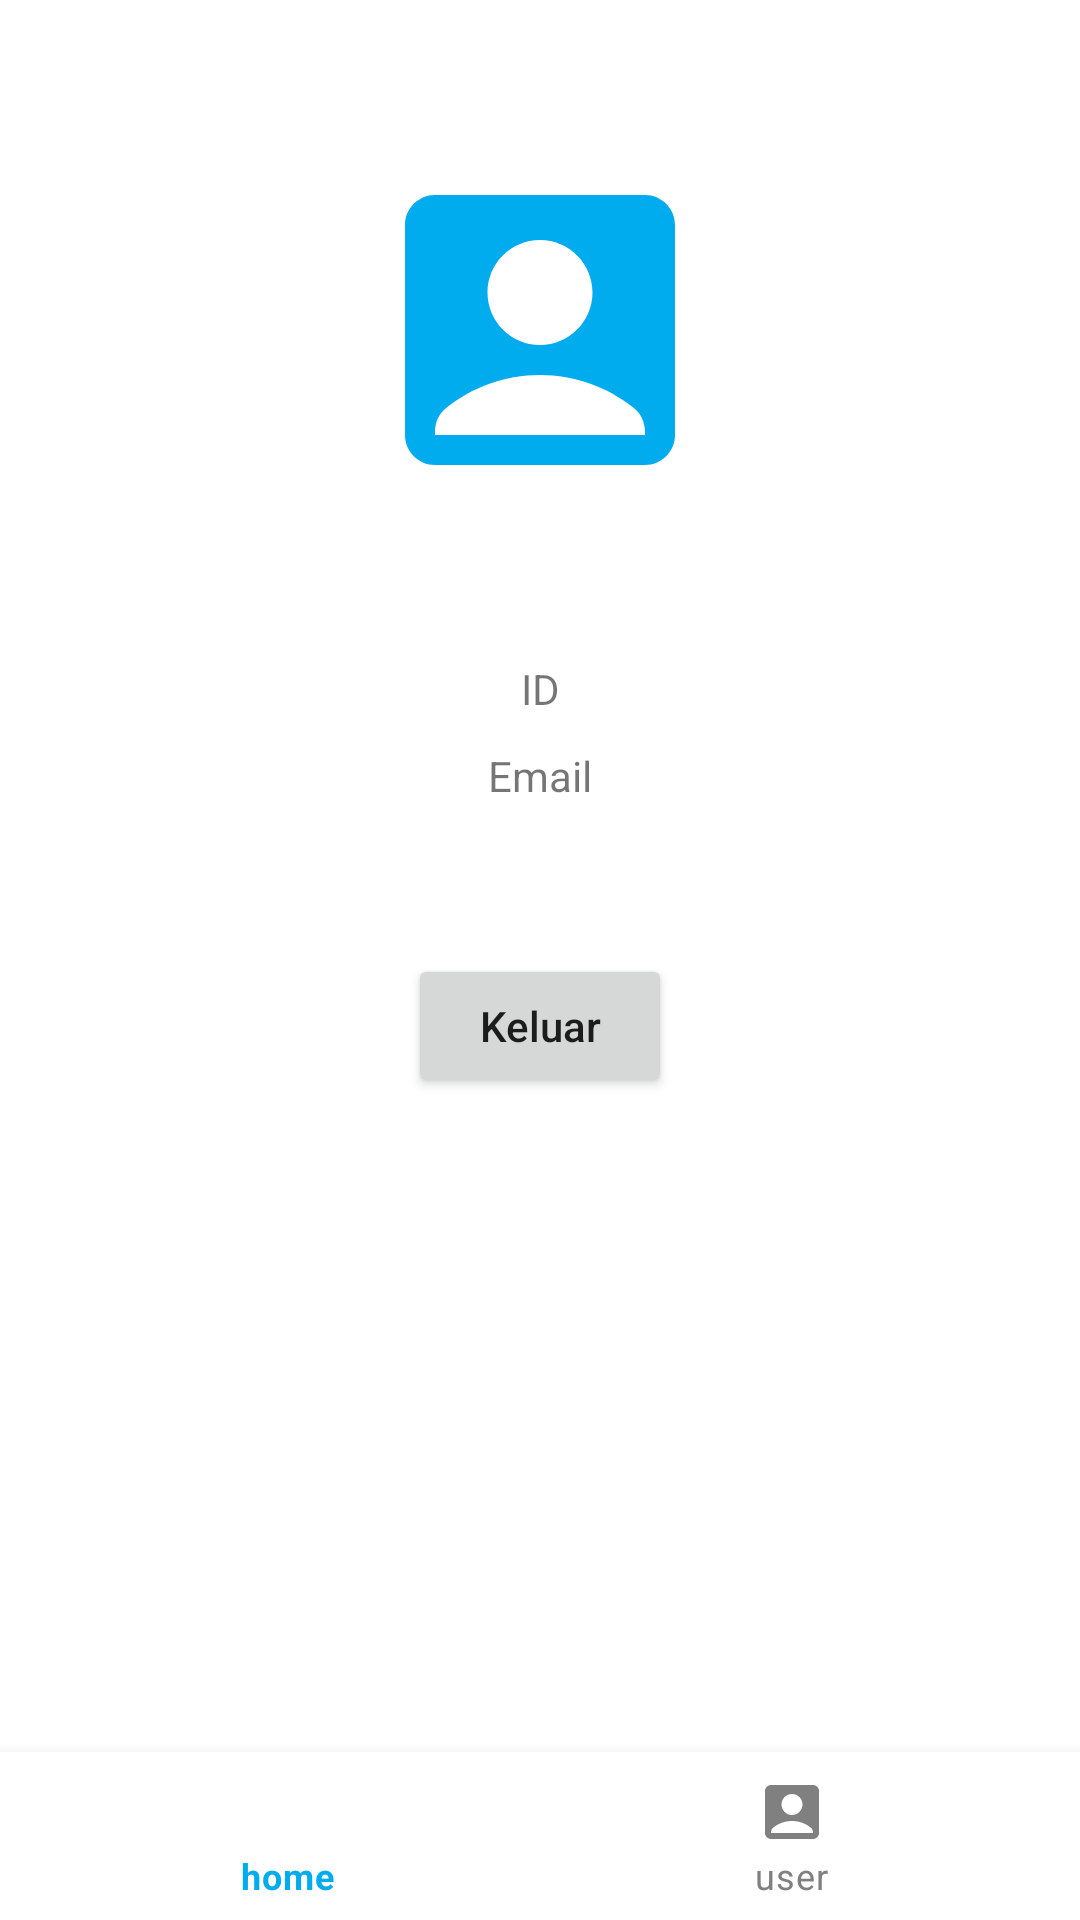

The Android layout XML behind this screen, and the referenced resources:
<!-- AndroidManifest.xml: application theme Theme.AplikasiSkripsi -->
<!-- res/layout/activity_user.xml -->
<?xml version="1.0" encoding="utf-8"?>
<androidx.constraintlayout.widget.ConstraintLayout xmlns:android="http://schemas.android.com/apk/res/android"
    xmlns:app="http://schemas.android.com/apk/res-auto"
    xmlns:tools="http://schemas.android.com/tools"
    android:layout_width="match_parent"
    android:layout_height="match_parent"
    tools:context=".ui.UserActivity">

    <ImageView
        android:id="@+id/img_user"
        android:layout_width="120dp"
        android:layout_height="120dp"
        android:layout_marginTop="50dp"
        android:src="@drawable/ic_account"
        app:layout_constraintEnd_toEndOf="parent"
        app:layout_constraintStart_toStartOf="parent"
        app:layout_constraintTop_toTopOf="parent" />

    <TextView
        android:id="@+id/tv_id"
        android:layout_width="wrap_content"
        android:layout_height="wrap_content"
        android:layout_marginTop="50dp"
        android:text="ID"
        app:layout_constraintEnd_toEndOf="parent"
        app:layout_constraintStart_toStartOf="parent"
        app:layout_constraintTop_toBottomOf="@id/img_user" />

    <TextView
        android:id="@+id/tv_email"
        android:layout_width="wrap_content"
        android:layout_height="wrap_content"
        android:layout_marginTop="10dp"
        android:text="Email"
        app:layout_constraintEnd_toEndOf="parent"
        app:layout_constraintStart_toStartOf="parent"
        app:layout_constraintTop_toBottomOf="@id/tv_id" />

    <Button
        android:id="@+id/btn_logout"
        android:layout_width="wrap_content"
        android:layout_height="wrap_content"
        android:layout_marginTop="50dp"
        android:text="Keluar"
        android:textAllCaps="false"
        app:layout_constraintEnd_toEndOf="parent"
        app:layout_constraintStart_toStartOf="parent"
        app:layout_constraintTop_toBottomOf="@id/tv_email" />

    <com.google.android.material.bottomnavigation.BottomNavigationView
        android:id="@+id/nav_view"
        android:layout_width="0dp"
        android:layout_height="wrap_content"
        android:background="?android:attr/windowBackground"
        app:itemIconTint="@drawable/selector"
        app:itemTextColor="@drawable/selector"
        app:layout_constraintBottom_toBottomOf="parent"
        app:layout_constraintLeft_toLeftOf="parent"
        app:layout_constraintRight_toRightOf="parent"
        app:menu="@menu/bottom_nav_menu" />

</androidx.constraintlayout.widget.ConstraintLayout>
<!-- resources referenced by this layout -->
<resources>
  <!-- drawable ic_account (drawable) -->
  <vector xmlns:android="http://schemas.android.com/apk/res/android"
      android:width="24dp"
      android:height="24dp"
      android:tint="@color/blue"
      android:viewportWidth="24"
      android:viewportHeight="24">
      <path
          android:fillColor="@color/blue"
          android:pathData="M19,3H5C3.9,3 3,3.9 3,5v14c0,1.1 0.9,2 2,2h14c1.1,0 2,-0.9 2,-2V5C21,3.9 20.1,3 19,3zM12,6c1.93,0 3.5,1.57 3.5,3.5c0,1.93 -1.57,3.5 -3.5,3.5s-3.5,-1.57 -3.5,-3.5C8.5,7.57 10.07,6 12,6zM19,19H5v-0.23c0,-0.62 0.28,-1.2 0.76,-1.58C7.47,15.82 9.64,15 12,15s4.53,0.82 6.24,2.19c0.48,0.38 0.76,0.97 0.76,1.58V19z" />
  </vector>
  <!-- drawable selector (drawable) -->
  <?xml version="1.0" encoding="utf-8"?>
  <selector xmlns:android="http://schemas.android.com/apk/res/android">
  
      <item android:color="@color/blue" android:state_selected="true" />
      <item android:color="@color/gray" android:state_selected="false" />
  
  </selector>
  <style name="Theme.AplikasiSkripsi" parent="Theme.MaterialComponents.DayNight.DarkActionBar">
          
          <item name="colorPrimary">@color/blue</item>
          <item name="colorPrimaryVariant">@color/purple_700</item>
          <item name="colorOnPrimary">@color/white</item>
          
          <item name="colorSecondary">@color/teal_200</item>
          <item name="colorSecondaryVariant">@color/teal_700</item>
          <item name="colorOnSecondary">@color/black</item>
          
          <item name="android:statusBarColor">@color/blue</item>
          
      </style>
  <color name="blue">#00ACEE</color>
  <color name="gray">#808080</color>
  <color name="purple_700">#FF3700B3</color>
  <color name="white">#FFFFFFFF</color>
  <color name="teal_200">#FF03DAC5</color>
  <color name="teal_700">#FF018786</color>
  <color name="black">#FF000000</color>
</resources>
